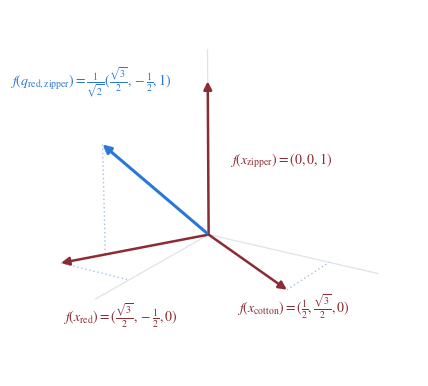

Write Python code to recreate this figure. (Note: this script raises an exception after producing the figure.)
"""Figure: attribute basis vectors and a query vector in embedding space.

The three single-attribute document embeddings form an orthonormal basis; the
query is the unit-normalized sum of two of them. Dotted perpendiculars drop
the red and cotton tips onto the x and y axes, and a dotted drop from the
query tip to the xy plane lands on the red vector, showing that the query lies
above it.
All four vectors are rotated 30 degrees clockwise about z while the axis guides
and the camera stay put, so the vectors sit off the coordinate axes.

Usage:  python draw_embedding_fig.py
  -> paper/figs/embedding_fig.{pdf,png}
"""

import pathlib

import numpy as np
import matplotlib

matplotlib.use("Agg")
import matplotlib.pyplot as plt
from matplotlib.patches import FancyArrowPatch
from matplotlib.transforms import Bbox
from mpl_toolkits.mplot3d.proj3d import proj_transform

# --- vectors ---------------------------------------------------------------
# The standard basis turned 30 degrees clockwise about z. Rotation is an
# isometry, so the basis stays orthonormal; the query is the sum of two basis
# vectors scaled to unit norm.
COS30, SIN30 = np.sqrt(3) / 2, 0.5
RED = np.array([COS30, -SIN30, 0.0])     # (1, 0, 0) rotated
COTTON = np.array([SIN30, COS30, 0.0])   # (0, 1, 0) rotated
ZIPPER = np.array([0.0, 0.0, 1.0])       # on the axis of rotation, unmoved
QUERY = (RED + ZIPPER) / np.sqrt(2)      # unit norm

# --- geometry --------------------------------------------------------------
ELEV, AZIM = 20.0, 32.0   # camera
LIM = 1.25                # equal on all three axes, else the projection shears
AXIS_LEN = 1.2            # how far the axis guides run
FIGSIZE = (5.2, 3.9)
CROP_PAD = 4              # points of whitespace kept around the content

# --- style -----------------------------------------------------------------
DOC = "#8c2b34"        # the three attribute vectors and their labels
ACCENT = "#2a78d6"     # the query vector
CONSTRUCT = "#9fbfe6"  # the query's construction path
AXIS = "#dfe3e8"       # solid axis guides

plt.rcParams.update({
    "font.family": "STIXGeneral",
    "mathtext.fontset": "stix",
    "font.size": 10,
})

# --- label placement -------------------------------------------------------
# Each label is placed by its CENTRE, as (x, y) in axes fractions: (0, 0) is
# the bottom-left corner of the plot box, (1, 1) the top-right. Those two
# numbers are the only thing controlling where a label sits -- move them and
# the whole label moves with them.
LABELS = (
    {"xy": (0.186, 0.165),
     "text": r"$f(x_{\mathrm{red}}) = (\frac{\sqrt{3}}{2}, -\frac{1}{2}, 0)$",
     "color": DOC},
    {"xy": (0.659, 0.191),
     "text": r"$f(x_{\mathrm{cotton}}) = (\frac{1}{2}, \frac{\sqrt{3}}{2}, 0)$",
     "color": DOC},
    {"xy": (0.623, 0.588),
     "text": r"$f(x_{\mathrm{zipper}}) = (0, 0, 1)$",
     "color": DOC},
    {"xy": (0.105, 0.8),
     "text": r"$f(q_{\mathrm{red,zipper}}) = \frac{1}{\sqrt{2}}(\frac{\sqrt{3}}{2}, -\frac{1}{2}, 1)$",
     "color": ACCENT},
)

ORIGIN = np.zeros(3)


class Arrow3D(FancyArrowPatch):
    """An arrow that projects through the 3D transform.

    Unlike mplot3d's quiver, whose line-segment head shrinks with perspective,
    this keeps a constant, properly shaped arrowhead.
    """

    def __init__(self, xs, ys, zs, **kwargs):
        super().__init__((0, 0), (0, 0), **kwargs)
        self._verts3d = xs, ys, zs

    def do_3d_projection(self, renderer=None):
        xs, ys, zs = proj_transform(*self._verts3d, self.axes.M)
        self.set_positions((xs[0], ys[0]), (xs[1], ys[1]))
        return float(np.min(zs))


def arrow(ax, vec, color, lw=1.8, zorder=5):
    """Draw a vector from the origin."""
    return ax.add_artist(Arrow3D(
        *zip(ORIGIN, vec),
        mutation_scale=12, lw=lw, arrowstyle="-|>",
        color=color, zorder=zorder, shrinkA=0, shrinkB=0,
    ))


def axis_guides(ax, length=AXIS_LEN):
    """Faint solid lines along the coordinate axes."""
    return [ax.plot(*zip(ORIGIN, length * axis), color=AXIS, lw=0.9,
                    zorder=0)[0] for axis in np.eye(3)]


def dotted(ax, start, end, color=CONSTRUCT):
    """Dotted construction segment."""
    return ax.plot(*zip(start, end), color=color, lw=1.0, ls=(0, (1, 2)),
                   zorder=2)


def ink_bbox(fig, pad=CROP_PAD):
    """Display-space box around every non-background pixel of a drawn figure.

    savefig's bbox_inches="tight" crops the labels away here, because mplot3d
    leaves Text3D out of the tight bbox -- and asking a Text3D for its own
    extent does not help either, since it restores its 3D coordinates after
    drawing and then reports them through the 2D transform. Measuring the
    rendered pixels sidesteps both and catches everything actually drawn.
    """
    fig.canvas.draw()
    rgb = np.asarray(fig.canvas.buffer_rgba())[..., :3]
    rows, cols = np.nonzero(np.any(rgb < 250, axis=-1))
    height = rgb.shape[0]  # buffer rows run top-down, display coords bottom-up
    return Bbox([[cols.min(), height - rows.max()],
                 [cols.max(), height - rows.min()]]).padded(pad)


def main():
    fig = plt.figure(figsize=FIGSIZE)
    ax = fig.add_subplot(111, projection="3d")

    axis_guides(ax)
    dotted(ax, RED, RED * [1, 0, 0])         # red tip onto the x axis
    dotted(ax, COTTON, COTTON * [0, 1, 0])   # cotton tip onto the y axis
    dotted(ax, QUERY, QUERY * [1, 1, 0])     # query tip onto the xy plane
    for vec in (RED, COTTON, ZIPPER):
        arrow(ax, vec, DOC)
    arrow(ax, QUERY, ACCENT, lw=2.2, zorder=6)

    for label in LABELS:
        ax.text2D(*label["xy"], label["text"], transform=ax.transAxes,
                  color=label["color"], ha="center", va="center")

    for setter in (ax.set_xlim, ax.set_ylim, ax.set_zlim):
        setter(0, LIM)
    ax.set_box_aspect((1, 1, 1))
    ax.view_init(elev=ELEV, azim=AZIM)
    ax.set_axis_off()  # no panes, grid, or ticks

    fig.subplots_adjust(left=0.02, right=0.98, bottom=0.06, top=1.0)
    crop = ink_bbox(fig).transformed(fig.dpi_scale_trans.inverted())

    out_dir = pathlib.Path(__file__).resolve().parent / "figs"
    out_dir.mkdir(parents=True, exist_ok=True)
    for suffix in (".pdf", ".png"):
        path = out_dir / f"embedding_fig{suffix}"
        fig.savefig(path, dpi=300, bbox_inches=crop,
                    facecolor="white", transparent=False)
        print(f"wrote {path}")


if __name__ == "__main__":
    main()
